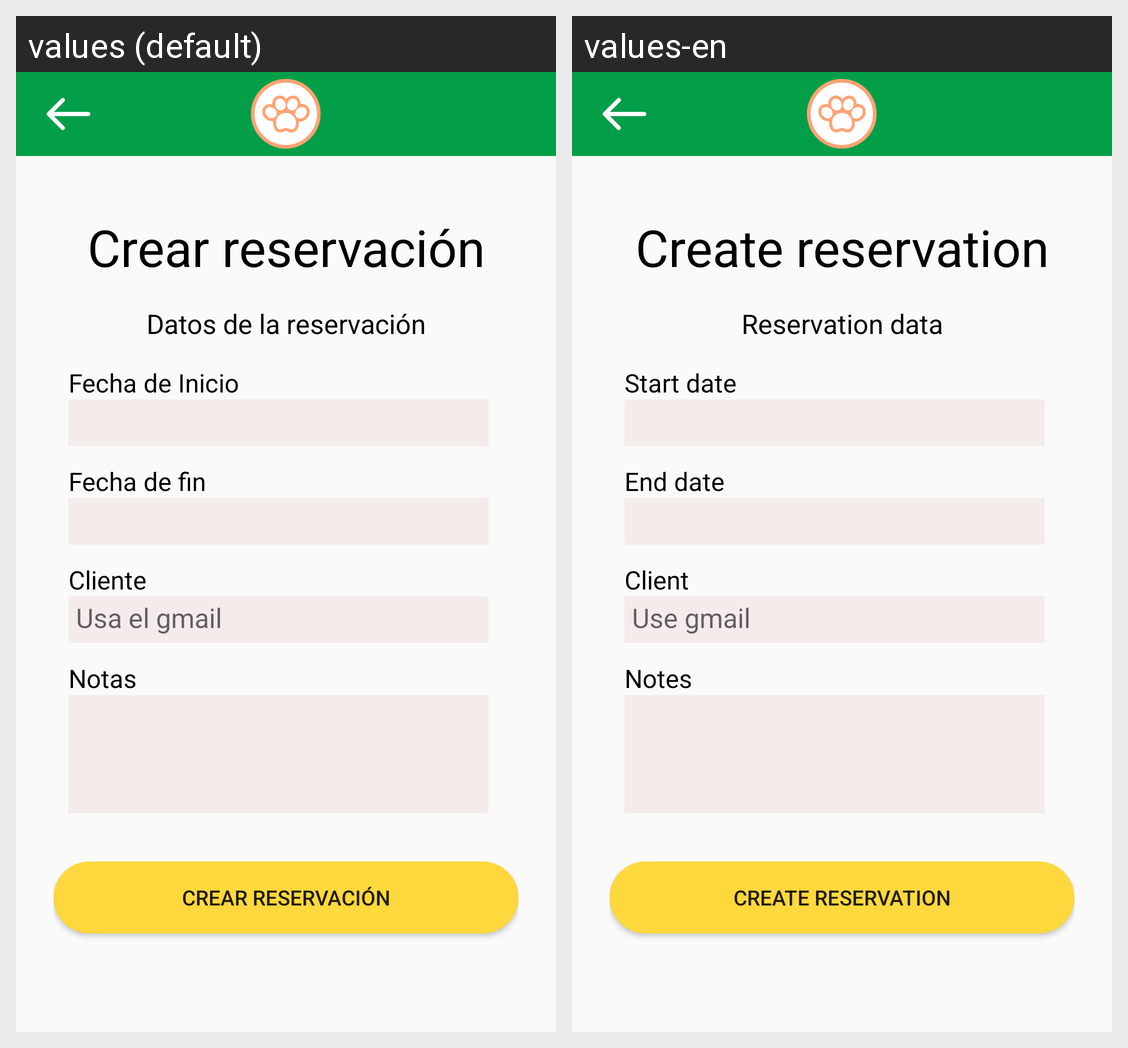

For this localized Android screen grid, give each drawn string resource with its value in every locale shown.
Android screen res/layout/activity_reserve_admin.xml rendered under 2 locales, left to right: values (default), values-en. Device: Nexus 5 (rendered at 1080×1920; each locale shown at half size, 540×960, under a caption strip naming it); theme Theme.DispositivosMoviles.
Strings drawn on this screen, with the default value and each locale's value (text and hints the layout hard-codes, and strings that could not be matched under every locale, appear in the picture but are not listed):

crear_reservacion
  values: Crear reservación
  values-en: Create reservation

datos_reservacion
  values: Datos de la reservación
  values-en: Reservation data

fecha_de_inicio
  values: Fecha de Inicio
  values-en: Start date

fecha_de_fin
  values: Fecha de fin
  values-en: End date

cliente
  values: Cliente
  values-en: Client

usa_el_gmail
  values: Usa el gmail
  values-en: Use gmail

notas
  values: Notas
  values-en: Notes
